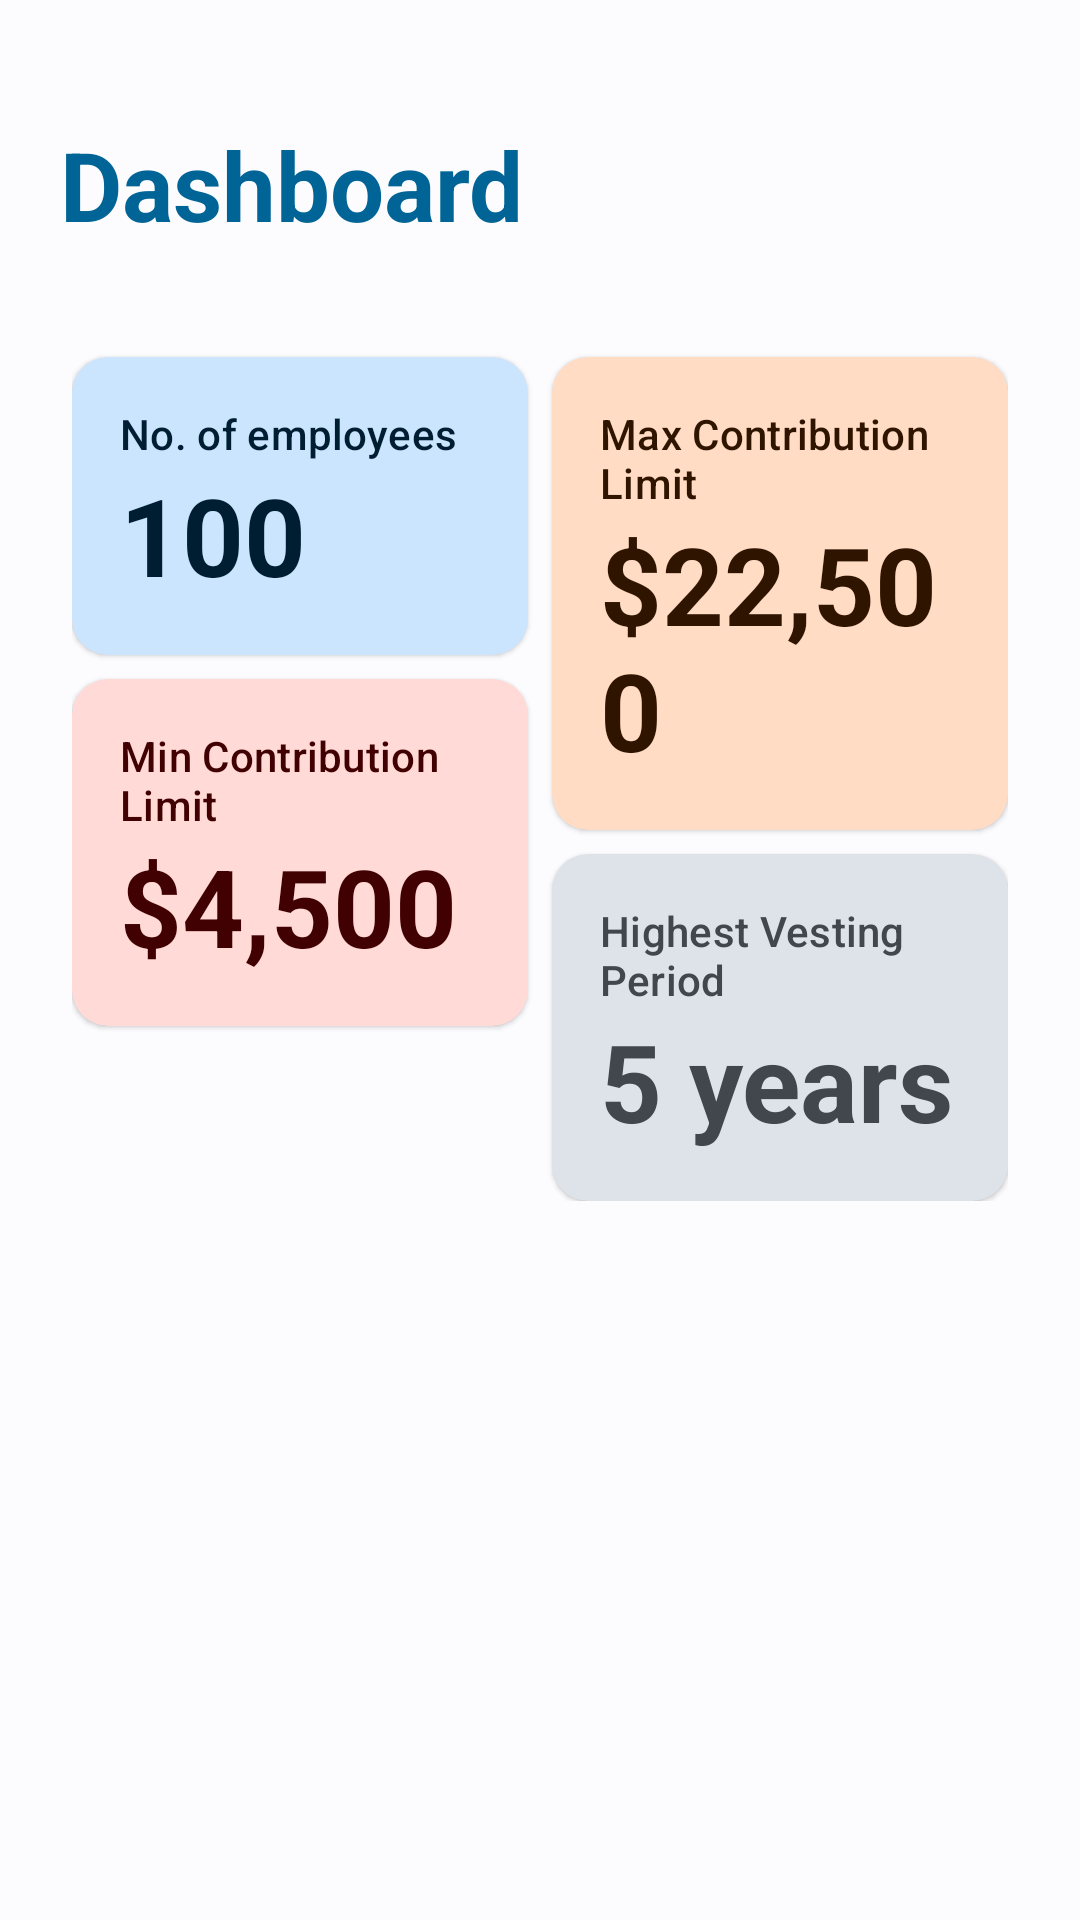

Produce the Android XML layout that renders to this screen, including the resource entries it uses.
<!-- AndroidManifest.xml: application theme Theme.ERISMApp -->
<!-- res/layout/fragment_home.xml -->
<?xml version="1.0" encoding="utf-8"?>
<FrameLayout xmlns:android="http://schemas.android.com/apk/res/android"
    xmlns:app="http://schemas.android.com/apk/res-auto"
    xmlns:tools="http://schemas.android.com/tools"
    android:layout_width="match_parent"
    android:layout_height="match_parent"
    tools:context=".fragments.PayoutsFragment">

    <androidx.constraintlayout.widget.ConstraintLayout
        android:layout_width="match_parent"
        android:layout_height="match_parent"
        android:padding="12dp">

        <TextView
            app:layout_constraintTop_toTopOf="parent"
            app:layout_constraintStart_toStartOf="parent"
            android:id="@+id/tv_dashboard"
            android:layout_width="wrap_content"
            android:layout_height="wrap_content"
            android:layout_marginTop="28dp"
            android:layout_marginStart="8dp"
            android:text="Dashboard"
            android:textColor="@color/md_theme_light_primary"
            android:textStyle="bold"
            android:textAppearance="@style/TextAppearance.Material3.HeadlineLarge"/>

        <androidx.constraintlayout.widget.ConstraintLayout
            android:layout_width="match_parent"
            android:layout_height="wrap_content"
            android:padding="12dp"
            app:layout_constraintStart_toStartOf="parent"
            app:layout_constraintEnd_toEndOf="parent"
            app:layout_constraintTop_toBottomOf="@id/tv_dashboard">

            <com.google.android.material.card.MaterialCardView
                android:id="@+id/no_of_employees_card"
                style="?attr/materialCardViewElevatedStyle"
                android:layout_width="0dp"
                android:layout_height="wrap_content"
                android:layout_marginEnd="8dp"
                android:layout_marginTop="24dp"
                app:cardBackgroundColor="@color/md_theme_light_primaryContainer"
                app:layout_constraintEnd_toStartOf="@id/max_contribution_card"
                app:layout_constraintStart_toStartOf="parent"
                app:layout_constraintTop_toTopOf="parent">

                <androidx.constraintlayout.widget.ConstraintLayout
                    android:layout_width="match_parent"
                    android:layout_height="match_parent"
                    android:padding="16dp">

                    <TextView
                        android:id="@+id/lb_employee_name"
                        android:layout_width="match_parent"
                        android:layout_height="wrap_content"
                        android:text="No. of employees"
                        android:textAppearance="@style/TextAppearance.Material3.LabelLarge"
                        android:textColor="@color/md_theme_light_onPrimaryContainer"
                        app:layout_constraintStart_toStartOf="parent"
                        app:layout_constraintTop_toTopOf="parent" />

                    <TextView
                        android:id="@+id/tv_employee_name"
                        android:layout_width="match_parent"
                        android:layout_height="wrap_content"
                        android:text="100"
                        android:textAppearance="@style/TextAppearance.Material3.DisplaySmall"
                        android:textColor="@color/md_theme_light_onPrimaryContainer"
                        android:textStyle="bold"
                        app:layout_constraintStart_toStartOf="@+id/lb_employee_name"
                        app:layout_constraintTop_toBottomOf="@+id/lb_employee_name" />

                </androidx.constraintlayout.widget.ConstraintLayout>

            </com.google.android.material.card.MaterialCardView>

            <com.google.android.material.card.MaterialCardView
                android:id="@+id/max_contribution_card"
                style="?attr/materialCardViewElevatedStyle"
                android:layout_width="0dp"
                android:layout_height="wrap_content"
                app:cardBackgroundColor="@color/md_theme_light_secondaryContainer"
                app:layout_constraintEnd_toEndOf="parent"
                app:layout_constraintStart_toEndOf="@id/no_of_employees_card"
                app:layout_constraintTop_toTopOf="@id/no_of_employees_card">

                <androidx.constraintlayout.widget.ConstraintLayout
                    android:layout_width="match_parent"
                    android:layout_height="match_parent"
                    android:padding="16dp">

                    <TextView
                        android:id="@+id/lb_max_contribution"
                        android:layout_width="match_parent"
                        android:layout_height="wrap_content"
                        android:text="Max Contribution Limit"
                        android:textAppearance="@style/TextAppearance.Material3.LabelLarge"
                        android:textColor="@color/md_theme_light_onSecondaryContainer"
                        app:layout_constraintStart_toStartOf="parent"
                        app:layout_constraintTop_toTopOf="parent" />

                    <TextView
                        android:id="@+id/tv_max_contribution"
                        android:layout_width="match_parent"
                        android:layout_height="wrap_content"
                        android:text="$22,500"
                        android:textAppearance="@style/TextAppearance.Material3.DisplaySmall"
                        android:textColor="@color/md_theme_light_onSecondaryContainer"
                        android:textStyle="bold"
                        app:layout_constraintStart_toStartOf="@+id/lb_max_contribution"
                        app:layout_constraintTop_toBottomOf="@+id/lb_max_contribution" />

                </androidx.constraintlayout.widget.ConstraintLayout>

            </com.google.android.material.card.MaterialCardView>

            <com.google.android.material.card.MaterialCardView
                android:id="@+id/min_contribution_card"
                style="?attr/materialCardViewElevatedStyle"
                android:layout_width="0dp"
                android:layout_height="wrap_content"
                android:layout_marginEnd="8dp"
                android:layout_marginTop="8dp"
                app:cardBackgroundColor="@color/md_theme_light_errorContainer"
                app:layout_constraintEnd_toStartOf="@id/highest_vesting_period_card"
                app:layout_constraintStart_toStartOf="parent"
                app:layout_constraintTop_toBottomOf="@id/no_of_employees_card">

                <androidx.constraintlayout.widget.ConstraintLayout
                    android:layout_width="match_parent"
                    android:layout_height="match_parent"
                    android:padding="16dp">

                    <TextView
                        android:id="@+id/lb_min_contribution"
                        android:layout_width="match_parent"
                        android:layout_height="wrap_content"
                        android:text="Min Contribution Limit"
                        android:textAppearance="@style/TextAppearance.Material3.LabelLarge"
                        android:textColor="@color/md_theme_light_onErrorContainer"
                        app:layout_constraintStart_toStartOf="parent"
                        app:layout_constraintTop_toTopOf="parent" />

                    <TextView
                        android:id="@+id/tv_min_contribution"
                        android:layout_width="match_parent"
                        android:layout_height="wrap_content"
                        android:text="$4,500"
                        android:textAppearance="@style/TextAppearance.Material3.DisplaySmall"
                        android:textColor="@color/md_theme_light_onErrorContainer"
                        android:textStyle="bold"
                        app:layout_constraintStart_toStartOf="@+id/lb_min_contribution"
                        app:layout_constraintTop_toBottomOf="@+id/lb_min_contribution" />

                </androidx.constraintlayout.widget.ConstraintLayout>

            </com.google.android.material.card.MaterialCardView>

            <com.google.android.material.card.MaterialCardView
                android:id="@+id/highest_vesting_period_card"
                style="?attr/materialCardViewElevatedStyle"
                android:layout_width="0dp"
                android:layout_marginTop="8dp"
                android:layout_height="wrap_content"
                app:cardBackgroundColor="@color/md_theme_light_surfaceVariant"
                app:layout_constraintEnd_toEndOf="parent"
                app:layout_constraintStart_toEndOf="@id/min_contribution_card"
                app:layout_constraintTop_toBottomOf="@id/max_contribution_card">

                <androidx.constraintlayout.widget.ConstraintLayout
                    android:layout_width="match_parent"
                    android:layout_height="match_parent"
                    android:padding="16dp">

                    <TextView
                        android:id="@+id/lb_highest_vesting_period"
                        android:layout_width="match_parent"
                        android:layout_height="wrap_content"
                        android:text="Highest Vesting Period"
                        android:textAppearance="@style/TextAppearance.Material3.LabelLarge"
                        android:textColor="@color/md_theme_light_onSurfaceVariant"
                        app:layout_constraintStart_toStartOf="parent"
                        app:layout_constraintTop_toTopOf="parent" />

                    <TextView
                        android:id="@+id/tv_highest_vesting_period"
                        android:layout_width="match_parent"
                        android:layout_height="wrap_content"
                        android:text="5 years"
                        android:textAppearance="@style/TextAppearance.Material3.DisplaySmall"
                        android:textColor="@color/md_theme_light_onSurfaceVariant"
                        android:textStyle="bold"
                        app:layout_constraintStart_toStartOf="@+id/lb_highest_vesting_period"
                        app:layout_constraintTop_toBottomOf="@+id/lb_highest_vesting_period" />

                </androidx.constraintlayout.widget.ConstraintLayout>

            </com.google.android.material.card.MaterialCardView>

        </androidx.constraintlayout.widget.ConstraintLayout>

    </androidx.constraintlayout.widget.ConstraintLayout>

</FrameLayout>
<!-- resources referenced by this layout -->
<resources>
  <color name="md_theme_light_errorContainer">#FFDAD6</color>
  <color name="md_theme_light_onErrorContainer">#410002</color>
  <color name="md_theme_light_onPrimaryContainer">#001E31</color>
  <color name="md_theme_light_onSecondaryContainer">#2F1500</color>
  <color name="md_theme_light_onSurfaceVariant">#42474D</color>
  <color name="md_theme_light_primary">#006496</color>
  <color name="md_theme_light_primaryContainer">#CCE5FF</color>
  <color name="md_theme_light_secondaryContainer">#FFDCC3</color>
  <color name="md_theme_light_surfaceVariant">#DEE3EA</color>
  <style name="Theme.ERISMApp" parent="Theme.Material3.Light.NoActionBar">
          <item name="colorPrimary">@color/md_theme_light_primary</item>
          <item name="colorOnPrimary">@color/md_theme_light_onPrimary</item>
          <item name="colorPrimaryContainer">@color/md_theme_light_primaryContainer</item>
          <item name="colorOnPrimaryContainer">@color/md_theme_light_onPrimaryContainer</item>
          <item name="colorSecondary">@color/md_theme_light_secondary</item>
          <item name="colorOnSecondary">@color/md_theme_light_onSecondary</item>
          <item name="colorSecondaryContainer">@color/md_theme_light_secondaryContainer</item>
          <item name="colorOnSecondaryContainer">@color/md_theme_light_onSecondaryContainer</item>
          <item name="colorTertiary">@color/md_theme_light_tertiary</item>
          <item name="colorOnTertiary">@color/md_theme_light_onTertiary</item>
          <item name="colorTertiaryContainer">@color/md_theme_light_tertiaryContainer</item>
          <item name="colorOnTertiaryContainer">@color/md_theme_light_onTertiaryContainer</item>
          <item name="colorError">@color/md_theme_light_error</item>
          <item name="colorErrorContainer">@color/md_theme_light_errorContainer</item>
          <item name="colorOnError">@color/md_theme_light_onError</item>
          <item name="colorOnErrorContainer">@color/md_theme_light_onErrorContainer</item>
          <item name="android:colorBackground">@color/md_theme_light_background</item>
          <item name="colorOnBackground">@color/md_theme_light_onBackground</item>
          <item name="colorSurface">@color/md_theme_light_surface</item>
          <item name="colorOnSurface">@color/md_theme_light_onSurface</item>
          <item name="colorSurfaceVariant">@color/md_theme_light_surfaceVariant</item>
          <item name="colorOnSurfaceVariant">@color/md_theme_light_onSurfaceVariant</item>
          <item name="colorOutline">@color/md_theme_light_outline</item>
          <item name="colorOnSurfaceInverse">@color/md_theme_light_inverseOnSurface</item>
          <item name="colorSurfaceInverse">@color/md_theme_light_inverseSurface</item>
          <item name="colorPrimaryInverse">@color/md_theme_light_inversePrimary</item>
      </style>
  <color name="md_theme_light_onPrimary">#FFFFFF</color>
  <color name="md_theme_light_secondary">#904D00</color>
  <color name="md_theme_light_onSecondary">#FFFFFF</color>
  <color name="md_theme_light_tertiary">#006496</color>
  <color name="md_theme_light_onTertiary">#FFFFFF</color>
  <color name="md_theme_light_tertiaryContainer">#CCE5FF</color>
  <color name="md_theme_light_onTertiaryContainer">#001E31</color>
  <color name="md_theme_light_error">#BA1A1A</color>
  <color name="md_theme_light_onError">#FFFFFF</color>
  <color name="md_theme_light_background">#FCFCFF</color>
  <color name="md_theme_light_onBackground">#1A1C1E</color>
  <color name="md_theme_light_surface">#FCFCFF</color>
  <color name="md_theme_light_onSurface">#1A1C1E</color>
  <color name="md_theme_light_outline">#72787E</color>
  <color name="md_theme_light_inverseOnSurface">#F0F0F4</color>
  <color name="md_theme_light_inverseSurface">#2F3133</color>
  <color name="md_theme_light_inversePrimary">#90CDFF</color>
</resources>
